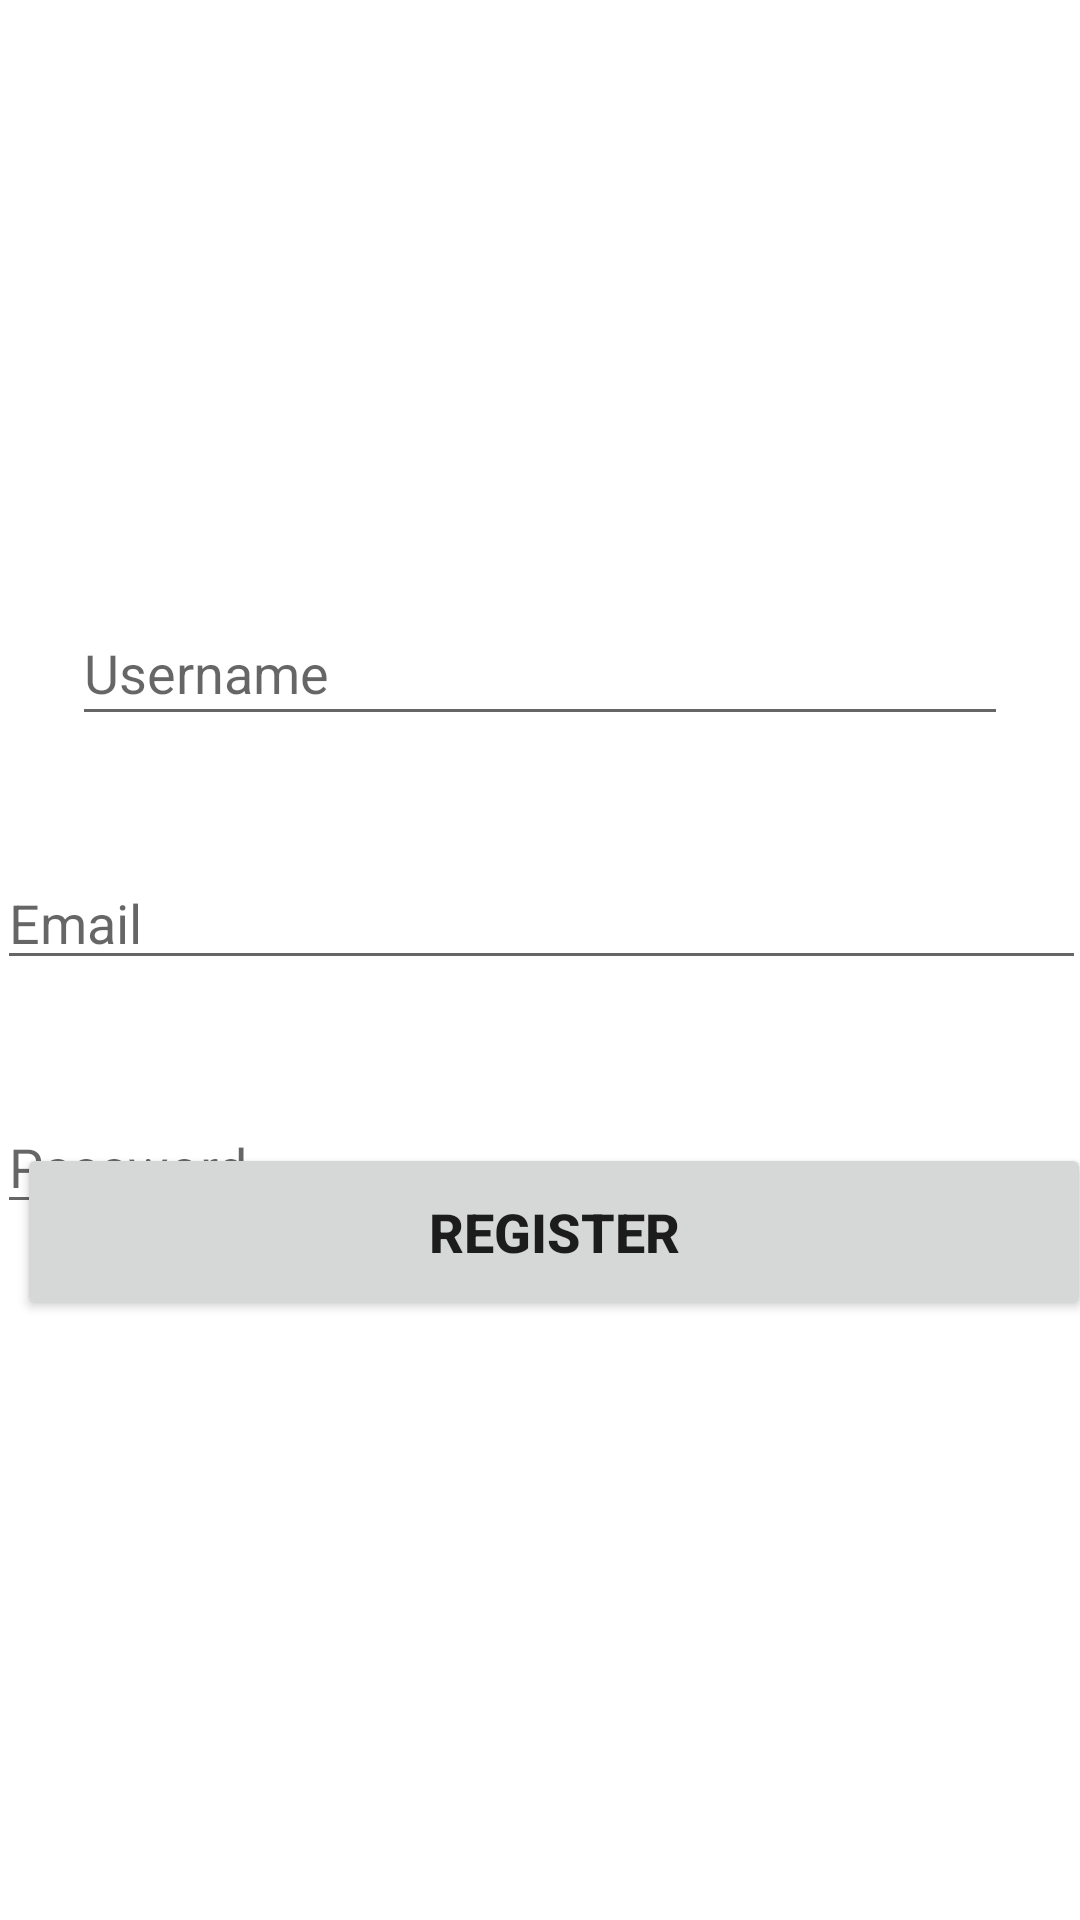

This screen was rendered from an Android layout file. Write that file and the resources it references.
<!-- AndroidManifest.xml: application theme Theme.FIrebaseApp -->
<!-- res/layout/activity_register.xml -->
<?xml version="1.0" encoding="utf-8"?>
<androidx.constraintlayout.widget.ConstraintLayout xmlns:android="http://schemas.android.com/apk/res/android"
    xmlns:app="http://schemas.android.com/apk/res-auto"
    xmlns:tools="http://schemas.android.com/tools"
    android:layout_width="match_parent"
    android:layout_height="match_parent"
    android:background="@drawable/gredient_register"
    tools:context=".RegisterActivity">

    <TextView
        android:id="@+id/textView"
        android:layout_width="wrap_content"
        android:layout_height="wrap_content"
        android:layout_marginTop="36dp"
        android:text="Registration"
        android:textColor="@color/white"
        android:textSize="36sp"
        android:textStyle="bold"
        app:layout_constraintEnd_toEndOf="parent"
        app:layout_constraintHorizontal_bias="0.497"
        app:layout_constraintStart_toStartOf="parent"
        app:layout_constraintTop_toTopOf="parent" />

    <EditText
        android:id="@+id/userEditText"
        android:layout_width="0dp"
        android:layout_height="45dp"
        android:layout_marginStart="24dp"
        android:layout_marginLeft="24dp"
        android:layout_marginTop="116dp"
        android:layout_marginEnd="24dp"
        android:layout_marginRight="24dp"
        android:ems="10"
        android:hint="Username"
        android:inputType="textPersonName"
        app:layout_constraintEnd_toEndOf="parent"
        app:layout_constraintStart_toStartOf="parent"
        app:layout_constraintTop_toBottomOf="@+id/textView" />

    <EditText
        android:id="@+id/emailEditText"
        android:layout_width="363dp"
        android:layout_height="wrap_content"
        android:layout_marginTop="40dp"
        android:ems="10"
        android:hint="Email"
        android:inputType="textEmailAddress"
        app:layout_constraintEnd_toEndOf="parent"
        app:layout_constraintStart_toStartOf="parent"
        app:layout_constraintTop_toBottomOf="@+id/userEditText" />

    <EditText
        android:id="@+id/passEditText"
        android:layout_width="363dp"
        android:layout_height="wrap_content"
        android:layout_marginTop="40dp"
        android:ems="10"
        android:hint="Password"
        android:inputType="textPassword"
        app:layout_constraintEnd_toEndOf="parent"
        app:layout_constraintStart_toStartOf="parent"
        app:layout_constraintTop_toBottomOf="@+id/emailEditText" />

    <Button
        android:id="@+id/buttonRegister"
        android:layout_width="358dp"
        android:layout_height="59dp"
        android:layout_marginStart="24dp"
        android:layout_marginLeft="24dp"
        android:layout_marginEnd="24dp"
        android:layout_marginRight="24dp"
        android:layout_marginBottom="200dp"
        android:text="register"
        android:textSize="18sp"
        android:textStyle="bold"
        app:layout_constraintBottom_toBottomOf="parent"
        app:layout_constraintEnd_toEndOf="parent"
        app:layout_constraintHorizontal_bias="0.4"
        app:layout_constraintStart_toStartOf="parent" />
</androidx.constraintlayout.widget.ConstraintLayout>
<!-- resources referenced by this layout -->
<resources>
  <style name="Theme.FIrebaseApp" parent="Theme.MaterialComponents.DayNight.DarkActionBar">
          
          <item name="colorPrimary">@color/purple_500</item>
          <item name="colorPrimaryVariant">@color/purple_700</item>
          <item name="colorOnPrimary">@color/white</item>
          
          <item name="colorSecondary">@color/teal_200</item>
          <item name="colorSecondaryVariant">@color/teal_700</item>
          <item name="colorOnSecondary">@color/black</item>
          
          <item name="android:statusBarColor" tools:targetApi="l">?attr/colorPrimaryVariant</item>
          
      </style>
  <!-- not gathered from this repository: default colours our renderer supplied (Android Studio template values) -->
  <color name="purple_500">#FF6200EE</color>
  <color name="purple_700">#FF3700B3</color>
  <color name="teal_200">#FF03DAC5</color>
  <color name="teal_700">#FF018786</color>
  <color name="black">#FF000000</color>
  <color name="white">#FFFFFFFF</color>
</resources>
